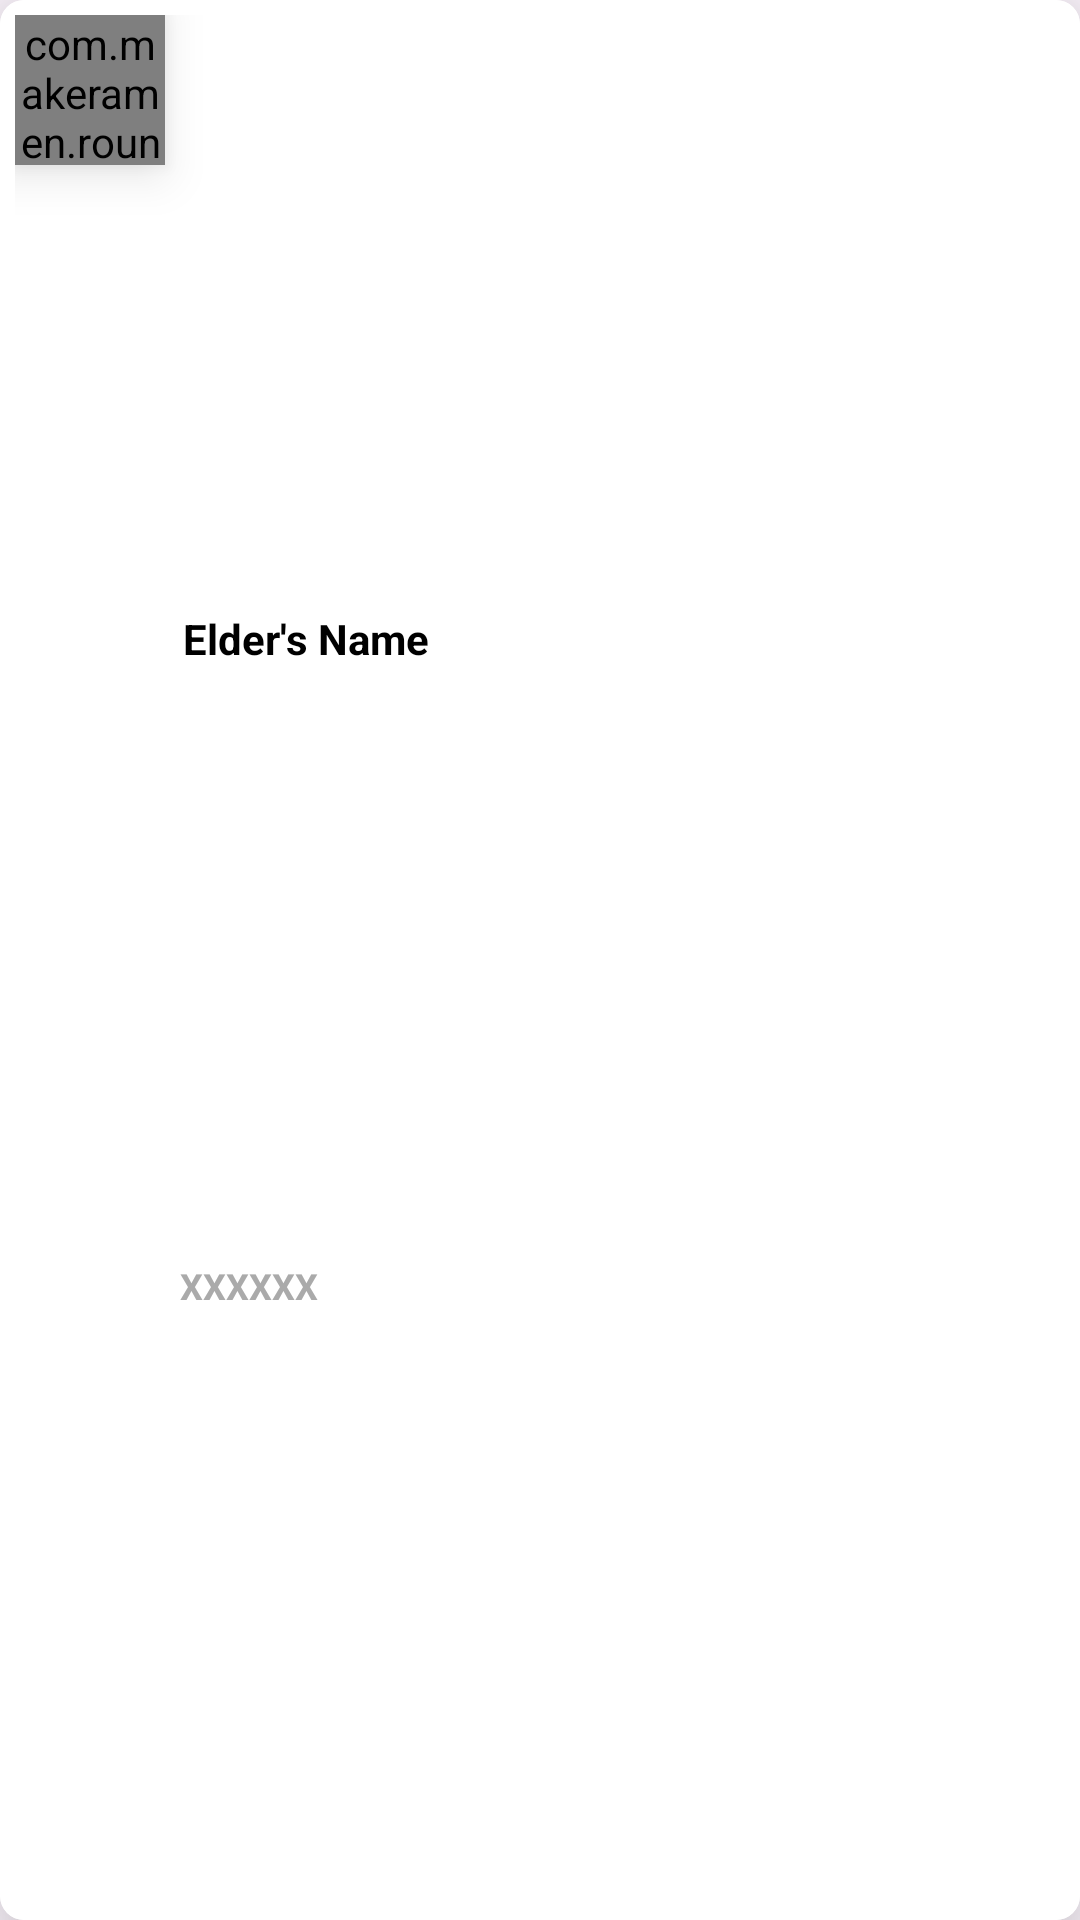

Here is an Android app screen rendered from its layout file. Give the layout XML and the strings, colors and styles it references.
<!-- AndroidManifest.xml: application theme Theme.SPA -->
<!-- res/layout/view_elder_holder.xml -->
<?xml version="1.0" encoding="utf-8"?>
<androidx.cardview.widget.CardView
    android:id="@+id/elderCard"
    android:layout_marginTop="10dp"
    android:clickable="true"
    app:cardElevation="20dp"
    xmlns:android="http://schemas.android.com/apk/res/android"
    android:layout_width="match_parent"
    android:layout_height="wrap_content"
    app:cardCornerRadius="8dp"
    android:layout_margin="20dp"
    xmlns:app="http://schemas.android.com/apk/res-auto"
    android:focusable="true">

    <androidx.constraintlayout.widget.ConstraintLayout
        android:layout_width="match_parent"
        android:padding="5dp"
        android:background="@color/white"
        android:layout_height="match_parent">

        <com.makeramen.roundedimageview.RoundedImageView
            android:layout_width="50dp"
            android:layout_height="50dp"
            android:src="@drawable/user"
            android:elevation="10dp"
            app:layout_constraintStart_toStartOf="parent"
            app:layout_constraintTop_toTopOf="parent"
            app:riv_oval="true"
            android:scaleType="centerCrop"
            android:id="@+id/elder_list_elder_profile"/>

        <TextView
            android:id="@+id/elder_list_elderName"
            android:layout_width="0dp"
            android:layout_height="wrap_content"
            android:layout_marginStart="6dp"
            android:layout_marginEnd="5dp"
            android:ellipsize="end"
            android:maxLines="1"
            android:text="@string/elder_s_name"
            app:layout_constraintBottom_toTopOf="@id/elder_list_elderPhone"
            android:textColor="@color/black"
            android:textSize="14sp"
            android:textStyle="bold"
            app:layout_constraintEnd_toEndOf="parent"
            app:layout_constraintStart_toEndOf="@id/elder_list_elder_profile"
            app:layout_constraintTop_toTopOf="parent" />

        <TextView
            android:id="@+id/elder_list_elderPhone"
            android:layout_width="0dp"
            android:layout_height="wrap_content"
            android:layout_marginStart="5dp"
            android:layout_marginEnd="5dp"
            android:ellipsize="end"
            android:maxLines="1"
            android:text="@string/xxxxxx"
            android:textColor="@android:color/darker_gray"
            android:textSize="12sp"
            android:textStyle="bold"
            app:layout_constraintBottom_toBottomOf="parent"
            app:layout_constraintEnd_toEndOf="@id/elder_list_elderName"
            app:layout_constraintHorizontal_bias="0.0"
            app:layout_constraintStart_toEndOf="@id/elder_list_elder_profile"
            app:layout_constraintTop_toBottomOf="@id/elder_list_elderName"
            />

    </androidx.constraintlayout.widget.ConstraintLayout>

</androidx.cardview.widget.CardView>
<!-- resources referenced by this layout -->
<resources>
  <color name="black">#FF000000</color>
  <color name="white">#FFFFFFFF</color>
  <string name="elder_s_name">Elder\'s Name</string>
  <string name="xxxxxx">XXXXXX</string>
  <style name="Theme.SPA" parent="Base.Theme.SPA" />
  <style name="Base.Theme.SPA" parent="Theme.Material3.DayNight.NoActionBar">
          
          
      </style>
</resources>
